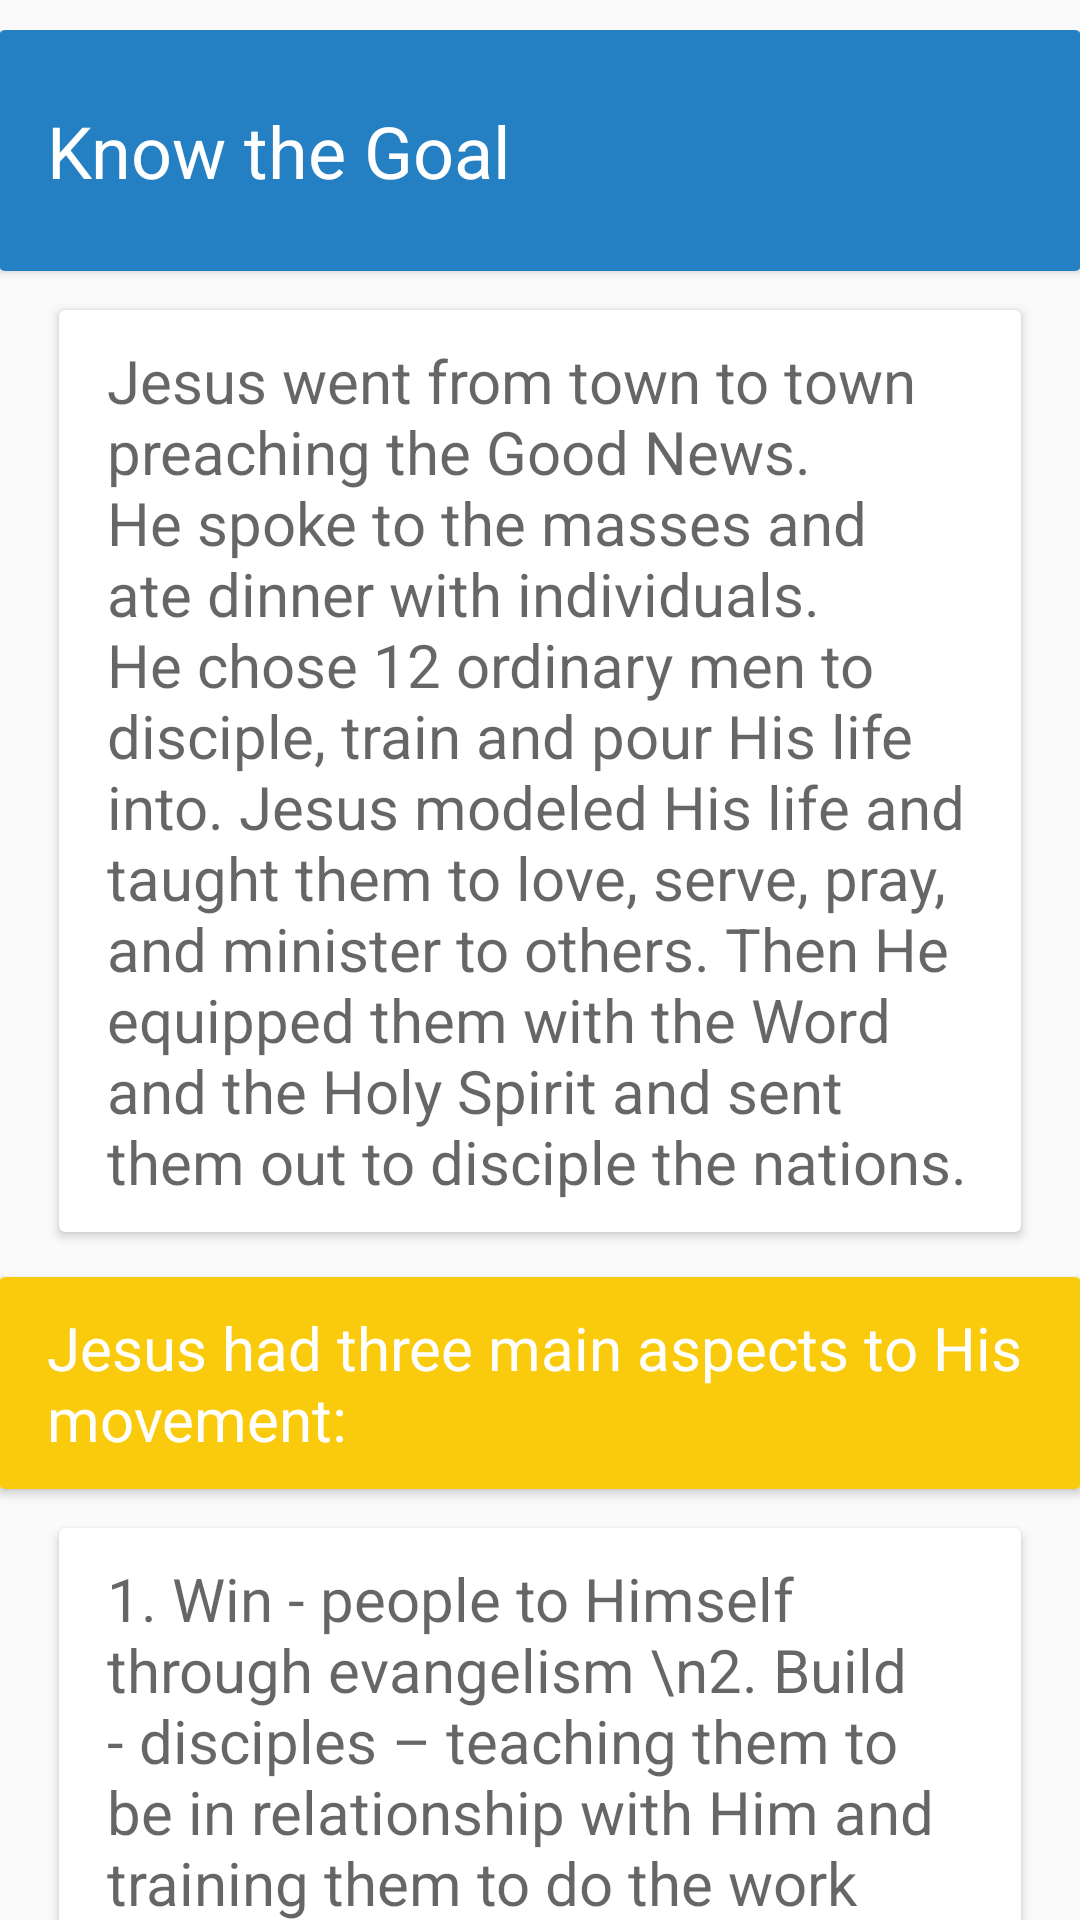

Here is an Android app screen rendered from its layout file. Give the layout XML and the strings, colors and styles it references.
<!-- AndroidManifest.xml: application theme AppTheme -->
<!-- res/layout/know_1.xml -->
<?xml version="1.0" encoding="utf-8"?>
<android.support.design.widget.CoordinatorLayout xmlns:android="http://schemas.android.com/apk/res/android"
    xmlns:app="http://schemas.android.com/apk/res-auto"
    xmlns:tools="http://schemas.android.com/tools"
    android:layout_width="match_parent"
    android:layout_height="match_parent"
    android:fitsSystemWindows="true"
    tools:context=".News_Detail">


    <RelativeLayout xmlns:android="http://schemas.android.com/apk/res/android"
        xmlns:app="http://schemas.android.com/apk/res-auto"
        xmlns:tools="http://schemas.android.com/tools"
        xmlns:card_view="http://schemas.android.com/apk/res-auto"
        android:layout_width="match_parent"
        android:layout_height="match_parent"
        android:paddingBottom="@dimen/activity_vertical_margin"
        android:paddingLeft="@dimen/activity_horizontal_margin"
        android:paddingRight="@dimen/activity_horizontal_margin"
        android:paddingTop="@dimen/activity_vertical_margin"
        app:layout_behavior="@string/appbar_scrolling_view_behavior"
        >


        <android.support.v4.widget.NestedScrollView
            android:layout_width="match_parent"
            android:layout_height="match_parent"
            app:layout_behavior="@string/appbar_scrolling_view_behavior">

            <LinearLayout
                android:layout_width="match_parent"
                android:layout_height="match_parent"
                android:orientation="vertical"
                android:paddingTop="10dp">

                <android.support.v7.widget.CardView
                    android:layout_width="match_parent"
                    android:layout_height="wrap_content"
                    >

                    <LinearLayout
                        style="@style/Widget.CardContent"
                        android:layout_width="match_parent"
                        android:layout_height="wrap_content"
                        android:background="@color/colorBlue"
                        >

                        <TextView
                            android:layout_width="match_parent"
                            android:layout_height="wrap_content"
                            android:textColor="#fff"
                            android:textSize="24dp"
                            android:text="Know the Goal"
                            android:textAppearance="@style/TextAppearance.AppCompat.Medium" />

                    </LinearLayout>

                </android.support.v7.widget.CardView>

                <android.support.v7.widget.CardView
                    android:layout_marginTop="13dp"
                    android:layout_width="match_parent"
                    android:layout_height="wrap_content"
                    android:layout_marginLeft="20dp"
                    android:layout_marginRight="20dp"
                    >

                    <LinearLayout
                        style="@style/Widget.CardContent1"
                        android:layout_width="match_parent"
                        android:layout_height="wrap_content"

                        >

                        <TextView
                            android:layout_width="match_parent"
                            android:layout_height="wrap_content"
                            android:textSize="20dp"
                            android:text="Jesus went from town to town preaching the Good News. He spoke to the masses and ate dinner with individuals. He chose 12 ordinary men to disciple, train and pour His life into. Jesus modeled His life and taught them to love, serve, pray, and minister to others. Then He equipped them with the Word and the Holy Spirit and sent them out to disciple the nations.  "
                            android:textAppearance="@style/TextAppearance.AppCompat.Medium" />

                    </LinearLayout>

                </android.support.v7.widget.CardView>


                <android.support.v7.widget.CardView
                    android:layout_marginTop="15dp"
                    android:layout_width="match_parent"
                    android:layout_height="wrap_content"
                    >

                    <LinearLayout
                        style="@style/Widget.CardContent1"
                        android:layout_width="match_parent"
                        android:layout_height="wrap_content"
                        android:background="@color/colorOrange"
                        >

                        <TextView
                            android:layout_width="match_parent"
                            android:layout_height="wrap_content"
                            android:textSize="20dp"
                            android:textColor="#fff"
                            android:text="Jesus had three main aspects to His movement: "
                            android:textAppearance="@style/TextAppearance.AppCompat.Medium" />

                    </LinearLayout>

                </android.support.v7.widget.CardView>

                <android.support.v7.widget.CardView
                    android:layout_marginTop="13dp"
                    android:layout_width="match_parent"
                    android:layout_height="wrap_content"
                    android:layout_marginLeft="20dp"
                    android:layout_marginRight="20dp"
                    >

                    <LinearLayout
                        style="@style/Widget.CardContent1"
                        android:layout_width="match_parent"
                        android:layout_height="wrap_content"

                        >

                        <TextView
                            android:layout_width="match_parent"
                            android:layout_height="wrap_content"
                            android:textSize="20dp"
                            android:text="1. Win - people to Himself through evangelism \n2. Build - disciples – teaching them to be in relationship with Him and training them to do the work that He was doing \n3. Send - them out to multiply their faith and help fulfill the Great Commission."
                            android:textAppearance="@style/TextAppearance.AppCompat.Medium" />

                    </LinearLayout>

                </android.support.v7.widget.CardView>

            </LinearLayout>
        </android.support.v4.widget.NestedScrollView>

    </RelativeLayout>



</android.support.design.widget.CoordinatorLayout>
<!-- resources referenced by this layout -->
<resources>
  <color name="colorBlue">#2480c2</color>
  <color name="colorOrange">#facb0c</color>
  <style name="Widget.CardContent" parent="android:Widget">
          <item name="android:paddingLeft">16dp</item>
          <item name="android:paddingRight">16dp</item>
          <item name="android:paddingTop">24dp</item>
          <item name="android:paddingBottom">24dp</item>
          <item name="android:orientation">vertical</item>
      </style>
  <style name="Widget.CardContent1" parent="android:Widget">
          <item name="android:paddingLeft">16dp</item>
          <item name="android:paddingRight">16dp</item>
          <item name="android:paddingTop">10dp</item>
          <item name="android:paddingBottom">10dp</item>
          <item name="android:orientation">vertical</item>
      </style>
  <style name="AppTheme" parent="Theme.AppCompat.Light.DarkActionBar">
          
          <item name="colorPrimary">@color/colorBlue</item>
          <item name="colorPrimaryDark">@color/colorOrange</item>
          <item name="colorAccent">@color/colorAccent</item>
      </style>
  <color name="colorAccent">#FF4081</color>
</resources>
